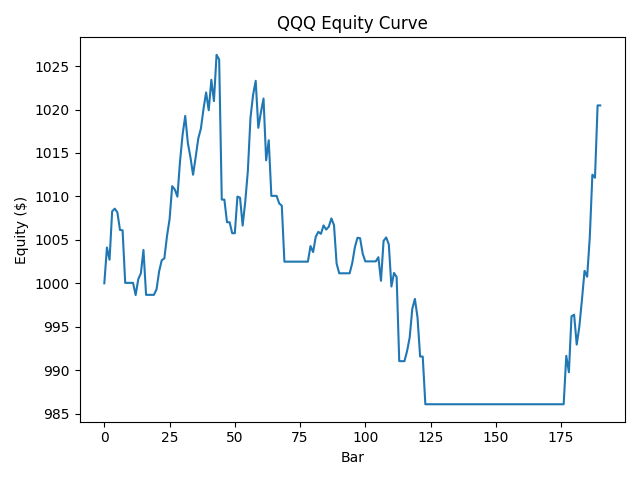

The table this chart was drawn from, first rows:
bar, equity
0, 1000
1, 1004
2, 1003
3, 1008
4, 1009
5, 1008
6, 1006
7, 1006
8, 1000
9, 1000
10, 1000
11, 1000
12, 998.6
13, 1000
14, 1001
15, 1004
16, 998.7
17, 998.7
18, 998.7
19, 998.7
20, 999.3
21, 1001
22, 1003
23, 1003
24, 1005
25, 1007
26, 1011
27, 1011
28, 1010
29, 1014
30, 1017
31, 1019
32, 1016
33, 1015
34, 1012
35, 1015
36, 1017
37, 1018
38, 1020
39, 1022
40, 1020
41, 1023
42, 1021
43, 1026
44, 1026
45, 1010
46, 1010
47, 1007
48, 1007
49, 1006
50, 1006
51, 1010
52, 1010
53, 1007
54, 1009
55, 1013
56, 1019
57, 1022
58, 1023
59, 1018
... 131 more rows
